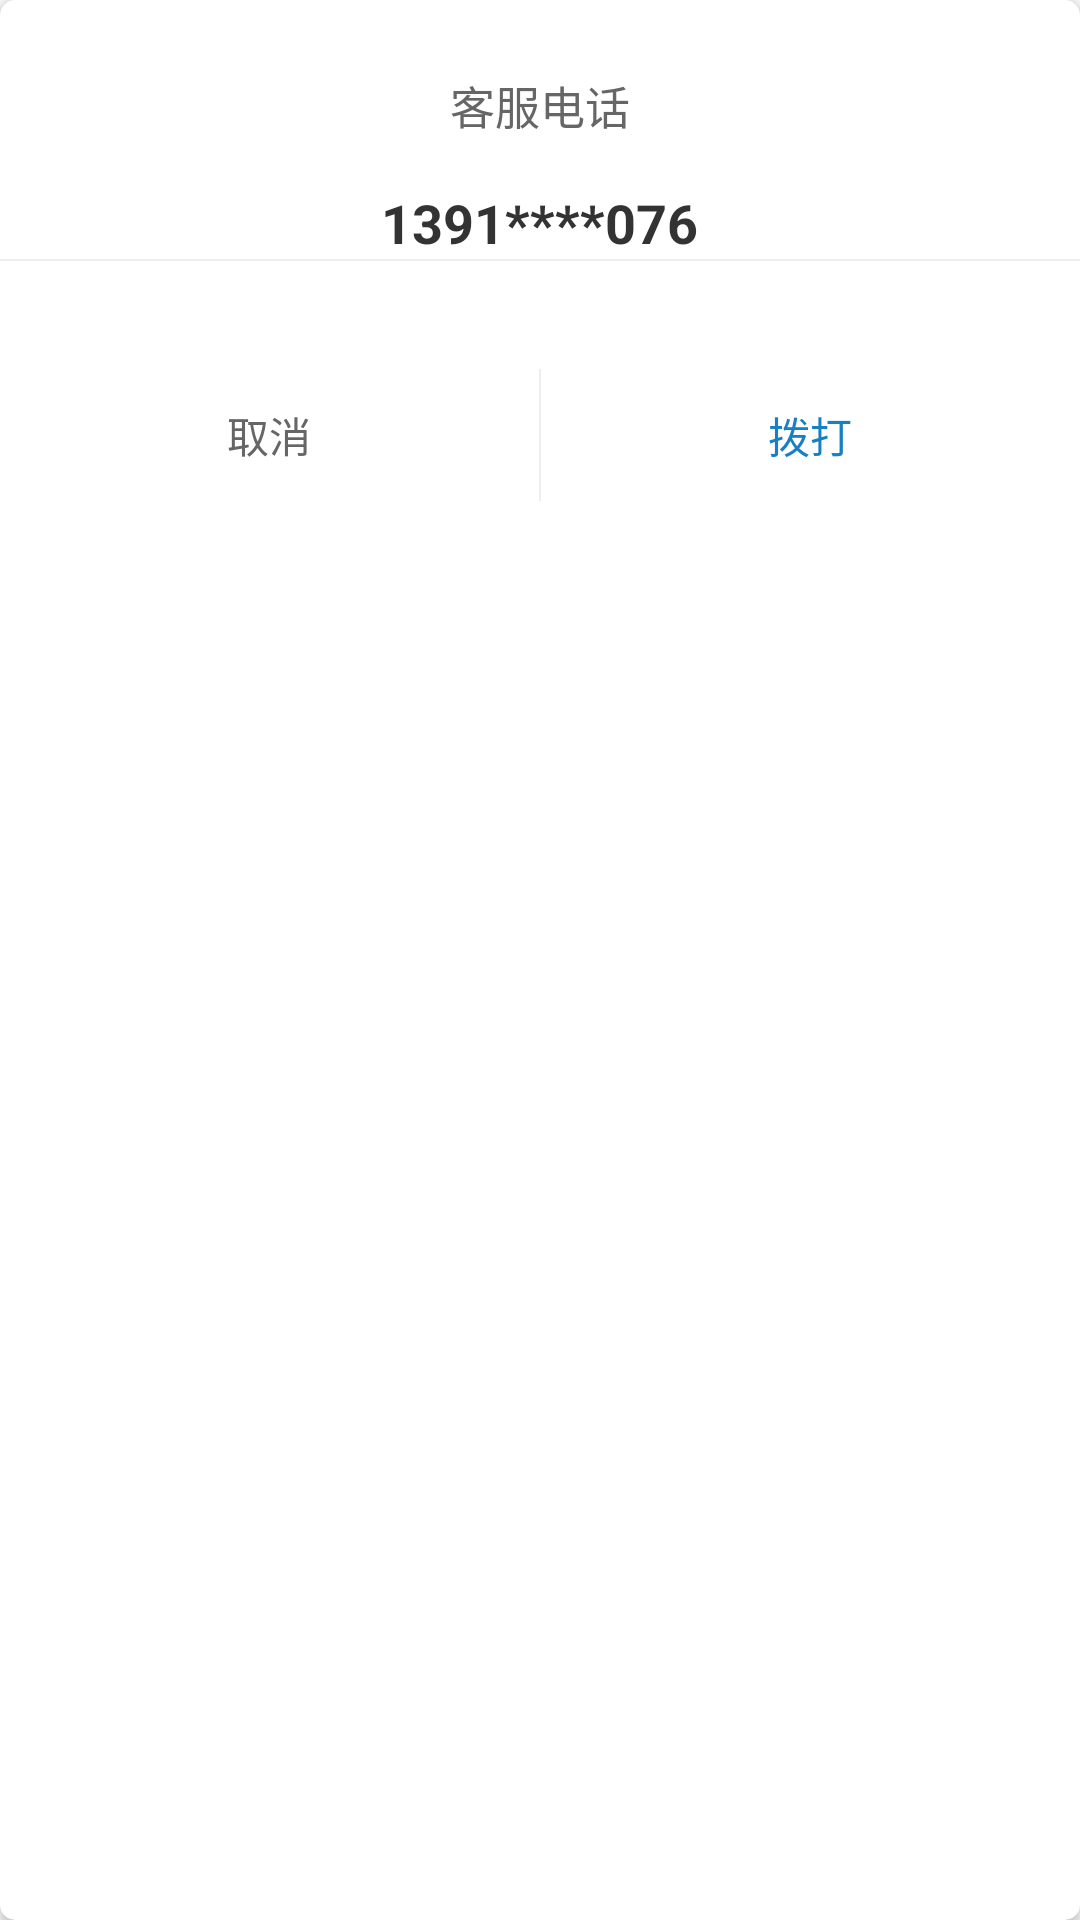

Produce the Android XML layout that renders to this screen, including the resource entries it uses.
<!-- AndroidManifest.xml: application theme AppTheme -->
<!-- res/layout/pop_phone.xml -->
<?xml version="1.0" encoding="utf-8"?>
<androidx.cardview.widget.CardView xmlns:android="http://schemas.android.com/apk/res/android"
    xmlns:app="http://schemas.android.com/apk/res-auto"
    android:layout_width="300dp"
    android:layout_height="wrap_content"
    android:layout_gravity="center"
    app:cardCornerRadius="5dp">

    <LinearLayout
        android:layout_width="match_parent"
        android:layout_height="match_parent"
        android:gravity="center_horizontal"
        android:orientation="vertical">

        <TextView
            android:layout_width="wrap_content"
            android:layout_height="wrap_content"
            android:layout_marginTop="24dp"
            android:text="客服电话"
            android:textColor="#ff666666"
            android:textSize="15sp" />

        <TextView
            android:id="@+id/tv_phone"
            android:layout_width="wrap_content"
            android:layout_height="wrap_content"
            android:layout_marginTop="16dp"
            android:text="1391****076"
            android:textColor="#ff333333"
            android:textSize="18sp"
            android:textStyle="bold" />

        <View
            android:layout_width="match_parent"
            android:layout_height="0.5dp"
            android:background="#eeeeee" />

        <LinearLayout
            android:layout_width="match_parent"
            android:layout_height="44dp"
            android:orientation="horizontal"
            android:layout_marginTop="36dp">

            <Button
                android:id="@+id/btn_close"
                android:layout_width="0dp"
                android:layout_height="match_parent"
                android:layout_weight="1"
                android:gravity="center"
                android:text="取消"
                android:textColor="#ff666666"
                android:textSize="14sp"
                android:background="@color/ps_color_transparent"/>

            <View
                android:layout_width="0.5dp"
                android:layout_height="match_parent"
                android:background="#eeeeee" />

            <Button
                android:id="@+id/btn_phone"
                android:layout_width="0dp"
                android:layout_height="match_parent"
                android:layout_weight="1"
                android:gravity="center"
                android:text="拨打"
                android:textColor="#ff187fc4"
                android:textSize="14sp"
                android:background="@color/ps_color_transparent"/>
        </LinearLayout>
    </LinearLayout>

</androidx.cardview.widget.CardView>
<!-- resources referenced by this layout -->
<resources>
  <style name="AppTheme" parent="Theme.AppCompat.Light.NoActionBar">
          
          <item name="colorPrimary">@color/colorPrimary</item>
          <item name="colorPrimaryDark">@color/colorPrimaryDark</item>
          <item name="colorAccent">@color/colorAccent</item>
      </style>
  <color name="colorPrimary">#008577</color>
  <color name="colorPrimaryDark">#00574B</color>
  <color name="colorAccent">#D81B60</color>
</resources>
